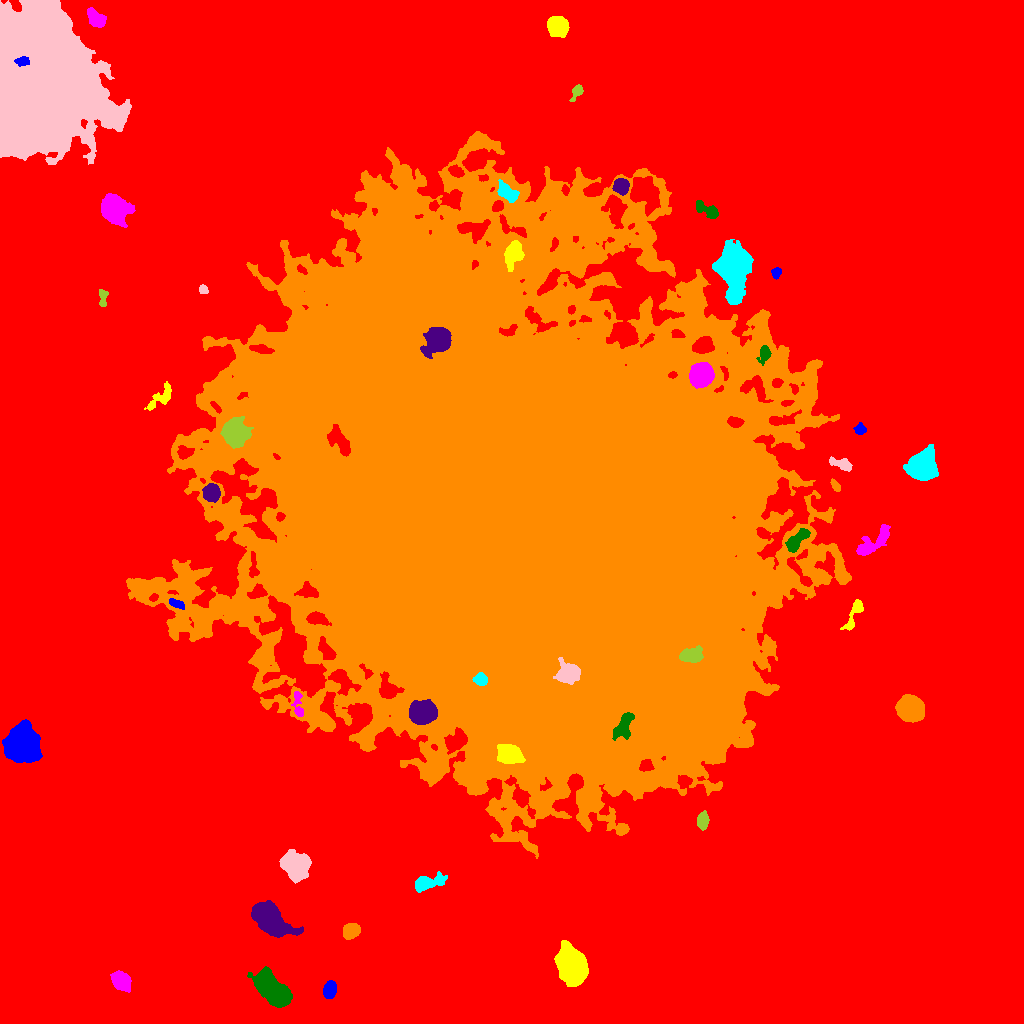

The file beside this chart, header and first rows:
ID, X, Y, A, B, theta, total_flux, mu_max, mu_median, mu_mean, R_fwhm, R_e, R10, R90, x_start, x_end, y_start, y_end, area, greylevel
0, 483.5, 527.6, 313, 293.4, -0.7397, 3821368, 141.0, 4.0, 5.207, 8.406, 221.2, 83.34, 367.3, 0, 1023, 0, 1023, 733960, 5.207
1, 329.5, 33.29, 4.203, 2.841, 1.327, 1982, 19.0, 9.0, 9.176, 5.585, 4.478, 1.784, 7.024, 323, 336, 25, 43, 216, 23.18
2, 571.8, 58.01, 8.514, 6.286, -1.191, 19724, 45.0, 16.0, 18.13, 11.01, 9.339, 3.785, 15.02, 554, 588, 37, 83, 1088, 32.13
3, 120.9, 42.26, 4.885, 3.753, -0.795, 3534, 22.0, 10.0, 10.33, 7.001, 5.528, 2.257, 8.686, 110, 131, 31, 53, 342, 24.33
4, 272.8, 33.86, 10.97, 5.125, -0.7855, 14509, 41.0, 14.0, 14.93, 9.062, 9.219, 3.523, 14.49, 247, 292, 16, 57, 972, 28.93
5, 269.8, 104.1, 10.1, 5.765, -0.7043, 13205, 33.0, 11.0, 12.82, 10.56, 9.15, 3.7, 14.78, 251, 303, 86, 123, 1030, 26.82
6, 351.1, 92.37, 4.163, 3.357, 0.4129, 2854, 25.0, 11.0, 11.46, 5.726, 4.853, 1.954, 7.569, 343, 360, 84, 100, 249, 24.46
7, 425.6, 140.5, 7.456, 3.054, 0.2309, 3282, 28.0, 6.0, 8.66, 5.232, 4.951, 1.954, 8.903, 415, 447, 131, 152, 379, 22.66
8, 295.9, 157, 6.707, 5.581, -1.106, 10805, 38.0, 12.0, 14.9, 8.867, 7.632, 3.09, 12.51, 279, 311, 140, 174, 725, 28.9
9, 702.8, 202.9, 4.18, 2.516, 1.498, 913.0, 11.0, 5.0, 4.831, 4.82, 4.222, 1.693, 6.58, 697, 709, 193, 213, 189, 21.83
10, 180, 232.3, 4.787, 4.121, -1.472, 7313, 51.0, 12.0, 16.22, 6.18, 5.528, 2.185, 8.992, 170, 192, 221, 253, 451, 31.22
11, 21.93, 278.2, 7.256, 6.799, 1.44, 56260, 166.0, 29.0, 45.19, 8.903, 8.538, 3.338, 14.81, 2, 42, 261, 304, 1245, 59.19
12, 508.9, 269, 5.858, 4.177, -0.3415, 4971, 26.0, 10.0, 10.74, 7.421, 6.232, 2.459, 9.997, 497, 525, 260, 279, 463, 46.74
13, 297.8, 319.2, 7.715, 2.423, -1.465, 671.0, 8.0, 3.0, 3.588, 5.232, 4.583, 1.693, 6.91, 291, 303, 307, 332, 187, 22.59
14, 623.3, 296.1, 7.808, 3.868, 1.096, 1426, 10.0, 4.0, 3.972, 6.555, 6.077, 2.326, 9.322, 612, 634, 283, 311, 359, 39.97
15, 423.1, 311.2, 6.389, 5.163, 0.1708, 6528, 23.0, 10.0, 10.75, 9.339, 7.442, 3.09, 11.55, 409, 437, 299, 324, 607, 46.75
16, 910.8, 313.8, 5.666, 5.158, -0.6238, 15951, 76.0, 18.0, 24.06, 7.291, 6.747, 2.706, 11.31, 895, 924, 301, 329, 663, 38.06
17, 481, 343.6, 3.102, 2.76, -0.1732, 838.0, 12.0, 5.0, 5.372, 4.787, 3.742, 1.493, 5.917, 472, 487, 338, 351, 156, 58.37
18, 568.3, 350.3, 5.375, 4.781, 0.009599, 3278, 18.0, 6.0, 7.333, 7.225, 6.077, 2.394, 10.05, 553, 580, 339, 366, 447, 54.33
19, 692.1, 368.4, 5.345, 3.401, 0.1767, 1742, 13.0, 5.0, 5.548, 5.836, 5.323, 2.111, 8.575, 679, 703, 361, 378, 314, 52.55
20, 317, 404.8, 4.579, 2.837, -0.1813, 1166, 11.0, 5.0, 4.899, 5.585, 4.549, 1.784, 7.159, 306, 331, 398, 412, 238, 35.9
21, 176.3, 419.9, 4.193, 1.84, -0.3908, 542.0, 9.0, 4.0, 4.302, 4.184, 3.523, 1.382, 5.499, 169, 184, 414, 425, 126, 27.3
22, 854, 409.2, 10.07, 2.372, 1.148, 535.0, 6.0, 2.0, 2.066, 5.171, 4.514, 1.693, 7.548, 840, 863, 393, 424, 259, 20.07
23, 875, 482.7, 12.02, 4.07, 0.7024, 1748, 8.0, 3.0, 3.642, 8.387, 7.092, 2.706, 11.01, 856, 890, 468, 499, 480, 19.64
24, 796.9, 483.4, 7.507, 2.936, 0.8178, 875.0, 6.0, 3.0, 2.778, 7.159, 5.441, 2.185, 8.612, 785, 810, 471, 495, 315, 24.78
25, 211.3, 530.9, 3.987, 3.589, -1.29, 2364, 20.0, 8.0, 8.383, 5.836, 4.853, 1.954, 7.736, 202, 220, 521, 540, 282, 30.38
26, 835.5, 537.5, 2.891, 1.65, -0.9475, 264.0, 6.0, 3.0, 2.809, 4.068, 2.821, 1.128, 4.222, 830, 840, 532, 545, 94, 23.81
27, 922.2, 557.3, 6.482, 5.75, 0.9888, 28187, 109.0, 25.0, 33.84, 7.999, 7.442, 2.932, 12.6, 903, 938, 543, 579, 833, 46.84
28, 842.5, 559.1, 5.701, 2.493, -0.3061, 675.0, 8.0, 3.0, 3.214, 4.983, 4.334, 1.596, 7.047, 829, 852, 552, 567, 210, 21.21
29, 234.7, 591, 6.128, 5.517, -1.241, 9111, 33.0, 11.0, 13.42, 8.813, 7.291, 2.985, 11.75, 220, 253, 575, 607, 679, 43.42
30, 338.8, 583.6, 8.617, 3.475, -1.012, 1541, 10.0, 4.0, 3.814, 6.933, 6.206, 2.394, 9.641, 327, 350, 567, 599, 404, 48.81
31, 860.6, 594.2, 2.542, 2.325, -0.03578, 312.0, 7.0, 2.0, 2.713, 3.656, 3.038, 1.128, 4.787, 853, 866, 589, 601, 115, 22.71
32, 161.8, 626.8, 8.721, 3.118, 0.7648, 883.0, 9.0, 3.0, 2.963, 4.72, 5.015, 1.954, 8.038, 144, 171, 613, 642, 298, 17.96
33, 701.4, 648.4, 5.087, 4.781, 1.016, 18024, 97.0, 27.0, 33.56, 7.024, 6.283, 2.523, 10.25, 689, 714, 635, 661, 537, 74.56
34, 764.8, 669.9, 4.148, 2.699, 1.39, 516.0, 7.0, 3.0, 2.915, 4.406, 3.949, 1.493, 6.232, 756, 771, 658, 678, 177, 29.92
35, 438.8, 683.2, 5.912, 4.816, 0.6256, 11055, 58.0, 10.0, 16.48, 6.933, 6.283, 2.459, 10.91, 420, 451, 665, 696, 671, 55.48
36, 435.9, 730.9, 4.846, 4.245, 0.08342, 4101, 26.0, 9.0, 10.03, 6.817, 5.754, 2.257, 9.184, 424, 452, 722, 742, 409, 50.03
37, 733.6, 758.5, 10.52, 6.912, 1.557, 20244, 53.0, 7.0, 12.96, 9.184, 9.356, 3.568, 17.02, 712, 753, 719, 784, 1562, 30.96
38, 203.3, 733.9, 2.205, 1.956, -0.7367, 289.0, 9.0, 4.0, 3.658, 2.764, 2.646, 0.9772, 4.146, 199, 208, 730, 739, 79, 18.66
39, 102.8, 725.8, 4.348, 1.852, 1.488, 196.0, 5.0, 1.0, 1.508, 3.09, 3.038, 1.128, 5.078, 99, 108, 717, 734, 130, 17.51
40, 942, 732.7, 3.141, 2.59, 1.491, 419.0, 7.0, 3.0, 3.104, 4.297, 3.523, 1.382, 5.499, 937, 948, 724, 739, 135, 18.1
41, 775.9, 751, 2.392, 2.13, 1.169, 379.0, 11.0, 3.0, 3.828, 2.985, 2.821, 0.9772, 4.583, 771, 781, 744, 756, 99, 19.83
42, 513.1, 769.6, 6.833, 3.355, 1.27, 1628, 9.0, 4.0, 4.08, 7.464, 5.971, 2.394, 9.132, 504, 524, 752, 783, 399, 36.08
43, 114.5, 814.1, 6.586, 5.44, -0.9346, 13329, 51.0, 13.0, 17.52, 8.253, 7.378, 2.985, 12.36, 101, 135, 796, 830, 761, 30.52
44, 708.2, 812.7, 6.828, 2.65, -0.5154, 743.0, 8.0, 2.0, 2.972, 5.046, 4.406, 1.693, 7.378, 696, 718, 805, 823, 250, 17.97
45, 621.1, 837.5, 3.598, 3.395, -0.8141, 2706, 29.0, 10.0, 11.71, 5.078, 4.478, 1.693, 7.159, 612, 629, 828, 845, 231, 33.71
46, 512.5, 514.7, 134, 110.3, -0.7711, 5875382, 109.0, 17.0, 21.07, 64.19, 143.7, 51.4, 244.7, 126, 851, 165, 892, 278793, 34.07
47, 506.5, 831.2, 5.581, 2.913, -0.6866, 1515, 14.0, 5.0, 5.242, 5.89, 4.918, 1.871, 7.756, 497, 519, 821, 844, 289, 31.24
48, 34.11, 941.4, 31.59, 23.4, -1.491, 577917, 157.0, 25.0, 39.72, 29.79, 30.34, 11.99, 52.3, 0, 131, 859, 1023, 14550, 52.72
49, 576.8, 931.8, 4.13, 2.245, 1.115, 445.0, 7.0, 3.0, 3.248, 4.222, 3.523, 1.382, 5.642, 569, 583, 922, 939, 137, 18.25
50, 291.1, 941, 4.397, 2.803, -1.495, 731.0, 8.0, 4.0, 3.847, 5.528, 4.26, 1.693, 6.676, 284, 297, 929, 950, 190, 18.85
51, 22.52, 962.1, 3.13, 1.968, 0.1134, 821.0, 16.0, 5.0, 6.73, 3.989, 3.09, 1.262, 4.918, 14, 29, 957, 967, 122, 137.7
52, 557.9, 997.3, 4.576, 4.12, -1.029, 5966, 39.0, 12.5, 14.77, 6.531, 5.557, 2.185, 8.938, 547, 569, 986, 1007, 404, 29.77
53, 95.65, 1005, 5.286, 3.105, -0.7984, 1403, 11.0, 5.0, 5.083, 6.333, 5.14, 2.034, 7.939, 87, 106, 996, 1016, 276, 24.08
